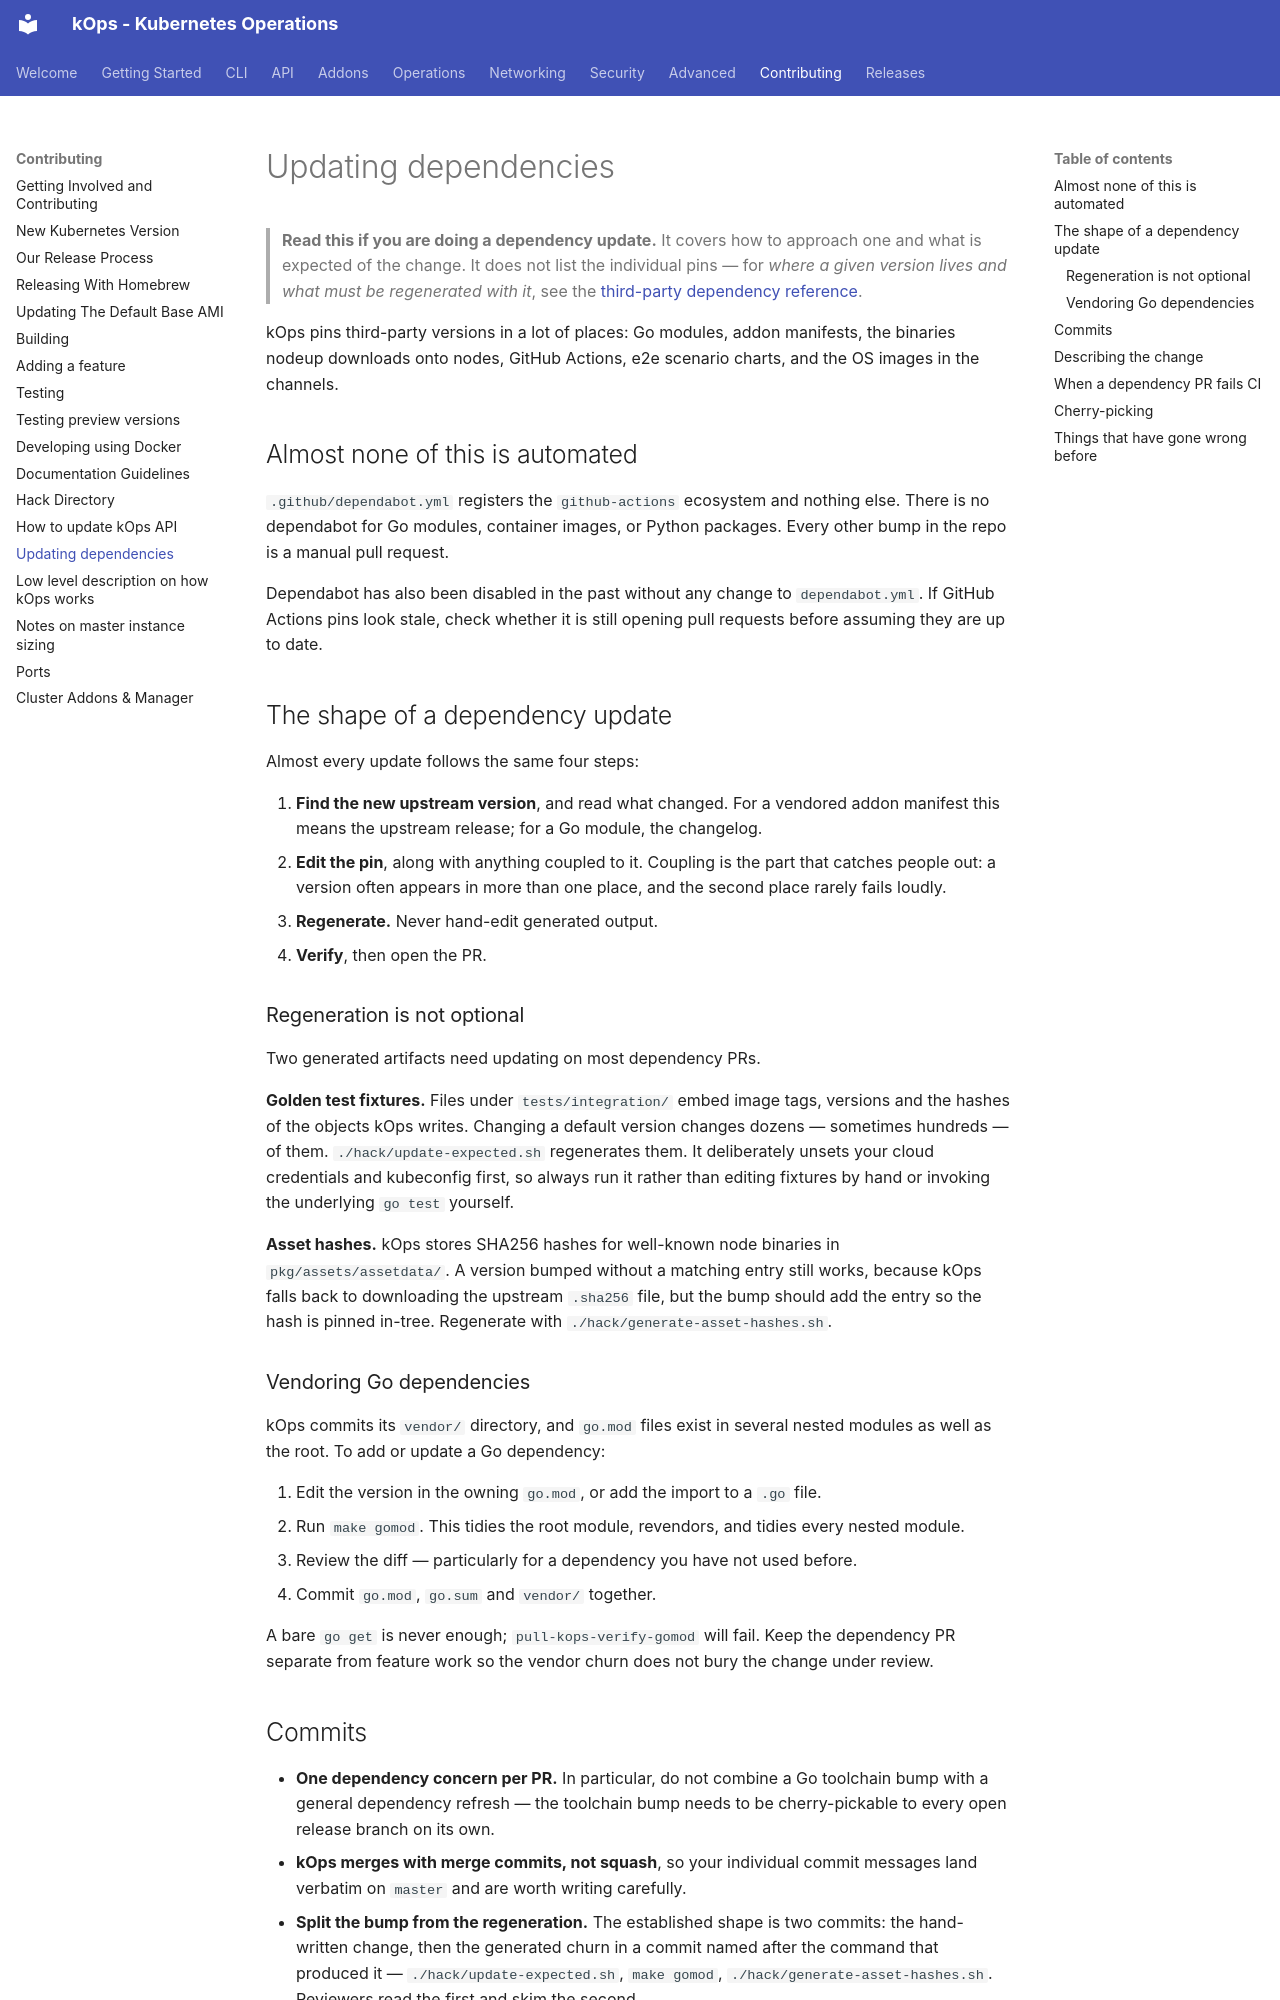

repository: kubernetes/kops · page: contributing/updating-dependencies/index.html · generator: mkdocs

# Updating dependencies

> **Read this if you are doing a dependency update.** It covers how to approach one and what is
> expected of the change. It does not list the individual pins — for *where a given version lives
> and what must be regenerated with it*, see the
> [third-party dependency reference](../dependency-updates.md).

kOps pins third-party versions in a lot of places: Go modules, addon manifests, the binaries nodeup
downloads onto nodes, GitHub Actions, e2e scenario charts, and the OS images in the channels.

## Almost none of this is automated

`.github/dependabot.yml` registers the `github-actions` ecosystem and nothing else. There is no
dependabot for Go modules, container images, or Python packages. Every other bump in the repo is a
manual pull request.

Dependabot has also been disabled in the past without any change to `dependabot.yml`. If GitHub
Actions pins look stale, check whether it is still opening pull requests before assuming they are up
to date.

## The shape of a dependency update

Almost every update follows the same four steps:

1. **Find the new upstream version**, and read what changed. For a vendored addon manifest this
   means the upstream release; for a Go module, the changelog.
2. **Edit the pin**, along with anything coupled to it. Coupling is the part that catches people
   out: a version often appears in more than one place, and the second place rarely fails loudly.
3. **Regenerate.** Never hand-edit generated output.
4. **Verify**, then open the PR.

### Regeneration is not optional

Two generated artifacts need updating on most dependency PRs.

**Golden test fixtures.** Files under `tests/integration/` embed image tags, versions and the hashes
of the objects kOps writes. Changing a default version changes dozens — sometimes hundreds — of
them. `./hack/update-expected.sh` regenerates them. It deliberately unsets your cloud credentials
and kubeconfig first, so always run it rather than editing fixtures by hand or invoking the
underlying `go test` yourself.

**Asset hashes.** kOps stores SHA256 hashes for well-known node binaries in
`pkg/assets/assetdata/`. A version bumped without a matching entry still works, because kOps falls
back to downloading the upstream `.sha256` file, but the bump should add the entry so the hash is
pinned in-tree. Regenerate with `./hack/generate-asset-hashes.sh`.

### Vendoring Go dependencies

kOps commits its `vendor/` directory, and `go.mod` files exist in several nested modules as well as
the root. To add or update a Go dependency:

1. Edit the version in the owning `go.mod`, or add the import to a `.go` file.
2. Run `make gomod`. This tidies the root module, revendors, and tidies every nested module.
3. Review the diff — particularly for a dependency you have not used before.
4. Commit `go.mod`, `go.sum` and `vendor/` together.

A bare `go get` is never enough; `pull-kops-verify-gomod` will fail. Keep the dependency PR separate
from feature work so the vendor churn does not bury the change under review.
